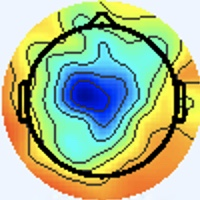

Data behind this chart, as committed beside it:
[238 245 255], [238 245 255], [238 245 255], [238 245 255], [238 245 255], [238 245 255], [238 245 255], [238 245 255], [238 245 255], [238 245 255], [238 245 255], [238 245 255], [238 245 255], [238 245 255], [238 245 255], [238 245 255], [238 245 255], [238 245 255], [238 245 255], [238 245 255], [238 245 255], [238 245 255], [238 245 255], [238 245 255]
[238 245 255], [238 245 255], [238 245 255], [238 245 255], [238 245 255], [238 245 255], [238 245 255], [238 245 255], [238 245 255], [238 245 255], [238 245 255], [238 245 255], [238 245 255], [238 245 255], [238 245 255], [238 245 255], [238 245 255], [238 245 255], [238 245 255], [238 245 255], [238 245 255], [238 245 255], [238 245 255], [238 245 255]
[238 245 255], [238 245 255], [238 245 255], [238 245 255], [238 245 255], [238 245 255], [238 245 255], [238 245 255], [238 245 255], [238 245 255], [238 245 255], [238 245 255], [238 245 255], [238 245 255], [238 245 255], [238 245 255], [238 245 255], [238 245 255], [238 245 255], [238 245 255], [238 245 255], [238 245 255], [238 245 255], [238 245 255]
[238 245 255], [238 245 255], [238 245 255], [238 245 255], [238 245 255], [238 245 255], [238 245 255], [238 245 255], [238 245 255], [238 245 255], [238 245 255], [238 245 255], [238 245 255], [238 245 255], [238 245 255], [238 245 255], [238 245 255], [238 245 255], [238 245 255], [238 245 255], [238 245 255], [238 245 255], [238 245 255], [238 245 255]
[238 245 255], [238 245 255], [238 245 255], [238 245 255], [238 245 255], [238 245 255], [238 245 255], [238 245 255], [238 245 255], [238 245 255], [238 245 255], [238 245 255], [238 245 255], [238 245 255], [238 245 255], [238 245 255], [238 245 255], [238 245 255], [238 245 255], [238 245 255], [238 245 255], [238 245 255], [238 245 255], [238 245 255]
[238 245 255], [238 245 255], [238 245 255], [238 245 255], [238 245 255], [238 245 255], [238 245 255], [238 245 255], [238 245 255], [238 245 255], [238 245 255], [238 245 255], [238 245 255], [238 245 255], [238 245 255], [238 245 255], [238 245 255], [238 245 255], [238 245 255], [238 245 255], [238 245 255], [238 245 255], [238 245 255], [238 245 255]
[238 245 255], [238 245 255], [238 245 255], [238 245 255], [238 245 255], [238 245 255], [238 245 255], [238 245 255], [238 245 255], [238 245 255], [238 245 255], [238 245 255], [238 245 255], [238 245 255], [238 245 255], [238 245 255], [238 245 255], [238 245 255], [238 245 255], [238 245 255], [238 245 255], [238 245 255], [238 245 255], [238 245 255]
[238 245 255], [238 245 255], [238 245 255], [238 245 255], [238 245 255], [238 245 255], [238 245 255], [238 245 255], [238 245 255], [238 245 255], [238 245 255], [238 245 255], [238 245 255], [238 245 255], [238 245 255], [238 245 255], [238 245 255], [238 245 255], [238 245 255], [238 245 255], [238 245 255], [238 245 255], [238 245 255], [238 245 255]
[238 245 255], [238 245 255], [238 245 255], [238 245 255], [238 245 255], [238 245 255], [238 245 255], [238 245 255], [238 245 255], [238 245 255], [238 245 255], [238 245 255], [238 245 255], [238 245 255], [238 245 255], [238 245 255], [238 245 255], [238 245 255], [238 245 255], [238 245 255], [238 245 255], [238 245 255], [238 245 255], [238 245 255]
[238 245 255], [238 245 255], [238 245 255], [238 245 255], [238 245 255], [238 245 255], [238 245 255], [238 245 255], [238 245 255], [238 245 255], [238 245 255], [238 245 255], [238 245 255], [238 245 255], [238 245 255], [238 245 255], [238 245 255], [238 245 255], [238 245 255], [238 245 255], [238 245 255], [238 245 255], [238 245 255], [238 245 255]
[238 245 255], [238 245 255], [238 245 255], [238 245 255], [238 245 255], [238 245 255], [238 245 255], [238 245 255], [238 245 255], [238 245 255], [238 245 255], [238 245 255], [238 245 255], [238 245 255], [238 245 255], [238 245 255], [238 245 255], [238 245 255], [238 245 255], [238 245 255], [238 245 255], [238 245 255], [238 245 255], [238 245 255]
[238 245 255], [238 245 255], [238 245 255], [238 245 255], [238 245 255], [238 245 255], [238 245 255], [238 245 255], [238 245 255], [238 245 255], [238 245 255], [238 245 255], [238 245 255], [238 245 255], [238 245 255], [238 245 255], [238 245 255], [238 245 255], [238 245 255], [238 245 255], [238 245 255], [238 245 255], [238 245 255], [238 245 255]
[238 245 255], [238 245 255], [238 245 255], [238 245 255], [238 245 255], [238 245 255], [238 245 255], [238 245 255], [238 245 255], [238 245 255], [238 245 255], [238 245 255], [238 245 255], [238 245 255], [238 245 255], [238 245 255], [238 245 255], [238 245 255], [238 245 255], [238 245 255], [238 245 255], [238 245 255], [238 245 255], [238 245 255]
[238 245 255], [238 245 255], [238 245 255], [238 245 255], [238 245 255], [238 245 255], [238 245 255], [238 245 255], [238 245 255], [238 245 255], [238 245 255], [238 245 255], [238 245 255], [238 245 255], [238 245 255], [238 245 255], [238 245 255], [238 245 255], [238 245 255], [238 245 255], [238 245 255], [238 245 255], [238 245 255], [238 245 255]
[238 245 255], [238 245 255], [238 245 255], [238 245 255], [238 245 255], [238 245 255], [238 245 255], [238 245 255], [238 245 255], [238 245 255], [238 245 255], [238 245 255], [238 245 255], [238 245 255], [238 245 255], [238 245 255], [238 245 255], [238 245 255], [238 245 255], [238 245 255], [238 245 255], [238 245 255], [238 245 255], [238 245 255]
[238 245 255], [238 245 255], [238 245 255], [238 245 255], [238 245 255], [238 245 255], [238 245 255], [238 245 255], [238 245 255], [238 245 255], [238 245 255], [238 245 255], [238 245 255], [238 245 255], [238 245 255], [238 245 255], [237 245 255], [237 245 255], [237 246 255], [238 245 255], [238 245 255], [238 245 255], [238 245 255], [238 245 255]
[238 245 255], [238 245 255], [238 245 255], [238 245 255], [238 245 255], [238 245 255], [238 245 255], [238 245 255], [238 245 255], [238 245 255], [238 245 255], [238 245 255], [238 245 255], [238 245 255], [238 245 255], [237 245 255], [236 245 255], [234 246 255], [236 246 255], [237 246 253], [238 245 253], [240 244 253], [240 244 255], [240 244 255]
[238 245 255], [238 245 255], [238 245 255], [238 245 255], [238 245 255], [238 245 255], [238 245 255], [238 245 255], [238 245 255], [238 245 255], [238 245 255], [238 245 255], [238 245 255], [238 245 255], [238 245 255], [237 245 255], [236 245 255], [236 246 255], [236 246 255], [237 246 253], [238 245 253], [240 244 253], [240 244 255], [240 244 255]
[238 245 255], [238 245 255], [238 245 255], [238 245 255], [238 245 255], [238 245 255], [238 245 255], [238 245 255], [238 245 255], [238 245 255], [238 245 255], [238 245 255], [238 245 255], [238 245 255], [238 245 255], [238 245 255], [238 245 255], [238 245 255], [238 245 255], [238 245 255], [240 244 255], [240 244 255], [240 244 255], [238 245 255]
[238 245 255], [238 245 255], [238 245 255], [238 245 255], [238 245 255], [238 245 255], [238 245 255], [238 245 255], [238 245 255], [238 245 255], [238 245 255], [238 245 255], [238 245 255], [238 245 255], [238 245 255], [238 245 255], [240 244 253], [240 244 253], [240 244 255], [240 244 255], [240 243 255], [238 244 255], [238 244 255], [237 246 255]
[238 245 255], [238 245 255], [238 245 255], [238 245 255], [238 245 255], [238 245 255], [238 245 255], [238 245 255], [238 245 255], [238 245 255], [238 245 255], [238 245 255], [238 245 255], [238 245 255], [238 245 255], [240 244 255], [241 244 253], [241 244 253], [240 244 255], [240 243 255], [238 244 255], [237 245 255], [237 246 255], [237 246 253]
[238 245 255], [238 245 255], [238 245 255], [238 245 255], [238 245 255], [238 245 255], [238 245 255], [238 245 255], [238 245 255], [238 245 255], [238 245 255], [238 245 255], [238 245 255], [238 245 255], [238 245 255], [240 244 255], [241 244 253], [241 244 253], [240 244 255], [238 244 255], [237 245 255], [236 246 255], [236 247 253], [236 247 253]
[238 245 255], [238 245 255], [238 245 255], [238 245 255], [238 245 255], [238 245 255], [238 245 255], [238 245 255], [238 245 255], [238 245 255], [238 245 255], [238 245 255], [238 245 255], [238 245 255], [238 245 255], [238 245 255], [240 244 255], [238 245 255], [238 244 255], [237 245 255], [236 246 255], [236 247 253], [236 247 253], [236 247 253]
[238 245 255], [238 245 255], [238 245 255], [238 245 255], [238 245 255], [238 245 255], [238 245 255], [238 245 255], [238 245 255], [238 245 255], [238 245 255], [238 245 255], [238 245 255], [238 245 255], [238 245 255], [238 245 255], [238 245 255], [237 246 255], [237 246 255], [236 246 255], [236 247 253], [236 247 253], [236 247 253], [237 246 253]
[238 245 255], [238 245 255], [238 245 255], [238 245 255], [238 245 255], [238 245 255], [238 245 255], [238 245 255], [238 245 255], [238 245 255], [238 245 255], [238 245 255], [238 245 255], [238 245 255], [238 245 255], [238 245 255], [237 246 255], [237 246 255], [237 246 255], [236 247 253], [236 247 253], [237 246 253], [237 246 255], [238 245 255]
[238 245 255], [238 245 255], [238 245 255], [238 245 255], [238 245 255], [238 245 255], [238 245 255], [238 245 255], [238 245 255], [238 245 255], [238 245 255], [238 245 255], [238 245 255], [238 245 255], [238 245 255], [238 245 255], [238 244 255], [237 246 255], [237 246 253], [237 246 253], [238 245 253], [238 245 255], [238 244 255], [238 244 255]
[238 245 255], [238 245 255], [238 245 255], [238 245 255], [238 245 255], [238 245 255], [238 245 255], [238 245 255], [238 245 255], [238 245 255], [238 245 255], [238 245 255], [238 245 255], [238 245 255], [238 245 255], [238 244 255], [238 244 255], [238 244 255], [238 245 255], [238 245 253], [240 244 255], [240 244 255], [240 244 255], [240 244 255]
[238 245 255], [238 245 255], [238 245 255], [238 245 255], [238 245 255], [238 245 255], [238 245 255], [238 245 255], [238 245 255], [238 245 255], [238 245 255], [238 245 255], [238 245 255], [238 245 255], [238 245 255], [238 244 255], [240 243 255], [240 243 255], [240 244 255], [240 244 253], [241 243 255], [241 243 255], [240 243 255], [240 244 255]
[238 245 255], [238 245 255], [238 245 255], [238 245 255], [238 245 255], [238 245 255], [238 245 255], [238 245 255], [238 245 255], [238 245 255], [238 245 255], [238 245 255], [238 245 255], [238 245 255], [238 245 255], [238 244 255], [238 244 255], [240 243 255], [240 244 255], [241 244 253], [243 243 255], [241 243 255], [240 244 255], [238 245 255]
[238 245 255], [238 245 255], [238 245 255], [238 245 255], [238 245 255], [238 245 255], [238 245 255], [238 245 255], [238 245 255], [238 245 255], [238 245 255], [238 245 255], [238 245 255], [238 245 255], [238 245 255], [238 244 255], [238 244 255], [238 244 255], [240 244 253], [241 244 251], [241 244 253], [241 243 255], [240 244 255], [238 245 255]
[238 245 255], [238 245 255], [238 245 255], [238 245 255], [238 245 255], [238 245 255], [238 245 255], [238 245 255], [238 245 255], [238 245 255], [238 245 255], [238 245 255], [238 245 255], [238 245 255], [238 245 255], [238 245 255], [237 245 255], [237 246 255], [238 246 249], [240 245 249], [240 245 251], [240 244 255], [238 244 255], [237 246 255]
[238 245 255], [238 245 255], [238 245 255], [238 245 255], [238 245 255], [238 245 255], [238 245 255], [238 245 255], [238 245 255], [238 245 255], [238 245 255], [238 245 255], [238 245 255], [238 245 255], [238 245 255], [238 245 255], [237 245 255], [237 246 255], [238 245 251], [238 246 249], [240 245 251], [240 244 253], [238 245 255], [237 246 255]
[238 245 255], [238 245 255], [238 245 255], [238 245 255], [238 245 255], [238 245 255], [238 245 255], [238 245 255], [238 245 255], [238 245 255], [238 245 255], [238 245 255], [238 245 255], [238 245 255], [238 245 255], [238 245 255], [241 245 255], [240 244 255], [237 243 255], [237 244 254], [240 245 251], [240 245 251], [240 243 252], [239 243 254]
[238 245 255], [238 245 255], [238 245 255], [238 245 255], [238 245 255], [238 245 255], [238 245 255], [238 245 255], [238 245 255], [238 245 255], [238 245 255], [238 245 255], [238 245 255], [238 245 255], [238 245 255], [238 245 255], [241 243 255], [240 244 255], [238 244 255], [238 244 255], [239 246 254], [241 245 254], [242 244 255], [240 244 255]
[238 245 255], [238 245 255], [238 245 255], [238 245 255], [238 245 255], [238 245 255], [238 245 255], [238 245 255], [238 245 255], [238 245 255], [238 245 255], [238 245 255], [238 245 255], [238 245 255], [238 245 255], [238 245 255], [237 244 252], [238 245 255], [238 244 255], [239 244 255], [239 245 255], [238 244 255], [238 244 255], [238 247 255]
[238 245 255], [238 245 255], [238 245 255], [238 245 255], [238 245 255], [238 245 255], [238 245 255], [238 245 255], [238 245 255], [238 245 255], [238 245 255], [238 245 255], [238 245 255], [238 245 255], [238 245 255], [238 245 253], [237 246 251], [237 246 253], [238 244 255], [238 244 255], [237 243 255], [237 243 255], [236 246 255], [236 247 251]
[238 245 255], [238 245 255], [238 245 255], [238 245 255], [238 245 255], [238 245 255], [238 245 255], [238 245 255], [238 245 255], [238 245 255], [238 245 255], [238 245 255], [238 245 255], [238 245 255], [238 245 255], [238 245 253], [237 247 249], [237 247 249], [238 245 253], [238 245 253], [239 244 248], [237 245 248], [236 247 253], [238 249 245]
[238 245 255], [238 245 255], [238 245 255], [238 245 255], [238 245 255], [238 245 255], [238 245 255], [238 245 255], [238 245 255], [238 245 255], [238 245 255], [238 245 255], [238 245 255], [238 245 255], [238 245 255], [238 245 253], [238 245 251], [238 245 251], [238 245 253], [238 245 251], [241 246 250], [241 247 247], [239 248 245], [241 249 228]
[238 245 255], [238 245 255], [238 245 255], [238 245 255], [238 245 255], [238 245 255], [238 245 255], [238 245 255], [238 245 255], [238 245 255], [238 245 255], [238 245 255], [238 245 255], [238 245 255], [238 245 255], [238 245 255], [240 244 255], [240 244 255], [238 244 255], [239 245 255], [241 245 255], [244 245 249], [242 244 233], [246 245 199]
[238 245 255], [238 245 255], [238 245 255], [238 245 255], [238 245 255], [238 245 255], [238 245 255], [238 245 255], [238 245 255], [238 245 255], [238 245 255], [238 245 255], [238 245 255], [238 245 255], [238 245 255], [238 245 255], [240 244 255], [239 243 255], [238 244 255], [241 245 255], [242 245 250], [244 244 232], [246 241 199], [248 243 159]
[238 245 255], [238 245 255], [238 245 255], [238 245 255], [238 245 255], [238 245 255], [238 245 255], [238 245 255], [238 245 255], [238 245 255], [238 245 255], [238 245 255], [238 245 255], [238 245 255], [238 245 255], [238 245 255], [238 244 255], [238 244 255], [239 246 255], [239 245 245], [244 246 232], [248 246 198], [248 240 141], [250 242 107]
[238 245 255], [238 245 255], [238 245 255], [238 245 255], [238 245 255], [238 245 255], [238 245 255], [238 245 255], [238 245 255], [238 245 255], [238 245 255], [238 245 255], [238 245 255], [238 245 255], [238 245 255], [238 244 255], [237 245 255], [236 244 255], [239 247 250], [240 247 231], [243 245 196], [246 242 153], [248 238 104], [251 241  82]
[238 245 255], [238 245 255], [238 245 255], [238 245 255], [238 245 255], [238 245 255], [238 245 255], [238 245 255], [238 245 255], [238 245 255], [238 245 255], [238 245 255], [238 245 255], [238 245 255], [238 245 255], [237 245 255], [236 246 255], [235 245 254], [238 249 245], [240 247 206], [241 243 142], [244 240 104], [249 237  89], [252 242  83]
[238 245 255], [238 245 255], [238 245 255], [238 245 255], [238 245 255], [238 245 255], [238 245 255], [238 245 255], [238 245 255], [238 245 255], [238 245 255], [238 245 255], [238 245 255], [238 245 255], [238 245 255], [237 246 255], [235 245 255], [236 245 250], [241 249 238], [242 247 193], [244 243 117], [248 242  82], [254 244  87], [254 246  86]
[238 245 255], [238 245 255], [238 245 255], [238 245 255], [238 245 255], [238 245 255], [238 245 255], [238 245 255], [238 245 255], [238 245 255], [238 245 255], [238 245 255], [238 245 255], [238 245 255], [238 245 255], [238 245 255], [236 245 254], [241 247 247], [244 247 230], [247 245 186], [253 243 119], [255 247  88], [255 250  88], [250 249  83]
[238 245 255], [238 245 255], [238 245 255], [238 245 255], [238 245 255], [238 245 255], [238 245 255], [238 245 255], [238 245 255], [238 245 255], [238 245 255], [238 245 255], [238 245 255], [238 245 255], [238 245 255], [238 245 251], [243 249 249], [245 248 229], [245 244 196], [248 242 156], [255 244 110], [255 248  88], [255 253  89], [250 252  83]
[238 245 255], [238 245 255], [238 245 255], [238 245 255], [238 245 255], [238 245 255], [238 245 255], [238 245 255], [238 245 255], [238 245 255], [238 245 255], [238 245 255], [238 245 255], [238 245 255], [238 245 255], [240 246 246], [243 247 230], [243 245 195], [244 240 141], [249 240 109], [255 246  93], [255 248  85], [255 252  86], [252 253  87]
[238 244 255], [238 245 255], [238 245 255], [238 245 255], [238 245 255], [238 245 255], [238 245 255], [238 245 255], [238 245 255], [238 245 255], [238 245 253], [238 245 253], [238 245 255], [240 244 255], [240 245 251], [243 246 235], [241 240 194], [244 240 153], [244 235 104], [251 242  85], [255 250  87], [255 250  84], [254 251  84], [251 252  86]
[237 245 255], [238 244 255], [238 245 255], [240 244 255], [240 244 253], [240 244 253], [238 245 255], [238 245 255], [238 244 255], [240 247 255], [240 245 249], [240 245 249], [241 245 255], [243 246 255], [242 246 247], [240 239 209], [235 223 137], [239 224  99], [247 232  87], [255 245  86], [255 250  84], [254 252  82], [254 253  85], [251 252  86]
[237 245 255], [237 245 255], [240 244 255], [240 244 255], [241 244 253], [240 244 253], [238 245 255], [237 246 255], [237 243 255], [237 244 252], [240 245 248], [241 246 249], [238 242 253], [240 243 250], [245 247 242], [246 242 197], [239 221 113], [244 221  79], [248 231  81], [255 244  84], [254 249  83], [253 252  82], [255 254  86], [251 252  86]
[237 245 255], [237 245 255], [240 244 255], [240 244 255], [241 243 255], [240 244 253], [236 246 255], [234 247 255], [238 247 255], [237 244 252], [240 245 249], [242 247 251], [238 245 253], [242 247 250], [247 249 235], [248 241 189], [242 222 110], [247 222  78], [251 231  84], [255 243  85], [255 251  82], [255 253  80], [255 254  86], [251 252  89]
[237 246 255], [237 246 255], [238 244 255], [238 245 255], [241 244 253], [240 244 253], [237 246 255], [236 246 255], [238 246 255], [237 246 255], [240 244 253], [240 247 253], [238 248 250], [239 245 233], [244 239 199], [246 230 153], [243 221 101], [248 223  78], [252 232  83], [255 244  86], [255 250  81], [255 253  80], [254 253  85], [252 253  90]
[236 247 253], [236 247 253], [236 247 253], [237 246 251], [241 244 249], [243 243 251], [241 243 255], [240 244 255], [236 242 255], [237 245 255], [241 245 255], [238 245 251], [236 249 242], [236 240 205], [241 223 139], [245 216  99], [245 217  82], [247 221  76], [251 230  77], [255 242  83], [255 249  81], [255 253  83], [254 253  85], [252 253  90]
[237 246 253], [236 247 253], [234 247 253], [236 247 253], [241 244 251], [243 243 251], [243 243 253], [240 244 255], [238 244 255], [238 246 255], [237 243 255], [238 246 248], [242 253 239], [244 244 194], [244 222 113], [246 213  74], [248 217  75], [248 222  75], [252 231  76], [255 242  81], [255 250  84], [255 253  83], [254 253  85], [251 253  90]
[238 245 253], [237 246 255], [237 245 255], [237 245 255], [240 244 255], [240 244 253], [238 245 251], [237 246 253], [238 248 255], [236 246 255], [237 245 248], [239 246 239], [245 250 230], [247 242 187], [244 224 111], [245 217  74], [247 219  75], [250 224  75], [254 234  75], [255 244  80], [255 250  82], [255 253  83], [254 253  85], [251 253  90]
[238 245 255], [238 245 255], [238 244 255], [238 244 255], [238 245 255], [238 245 253], [237 246 253], [237 246 253], [235 243 254], [237 244 252], [243 249 249], [244 245 231], [245 237 200], [243 226 154], [242 217  98], [246 218  74], [244 216  72], [248 222  73], [252 232  75], [255 243  79], [255 250  84], [255 252  85], [254 253  87], [251 253  90]
[238 244 255], [238 244 255], [240 244 255], [240 244 253], [237 246 251], [237 246 251], [237 246 255], [238 244 255], [243 242 255], [248 246 255], [245 243 246], [246 236 211], [237 210 139], [239 205  98], [244 209  81], [250 217  76], [246 215  73], [247 221  76], [249 228  77], [253 239  81], [255 248  85], [255 252  87], [253 252  86], [252 254  91]
[240 243 255], [240 243 255], [240 244 255], [240 245 251], [237 247 249], [236 247 251], [238 245 255], [240 244 255], [244 242 255], [244 241 250], [248 245 240], [252 238 199], [236 203 108], [240 201  74], [248 210  77], [250 214  76], [247 216  74], [247 221  76], [250 228  80], [253 238  83], [255 248  85], [255 252  85], [254 251  86], [251 253  90]
[241 242 255], [240 243 255], [240 244 255], [238 245 253], [237 246 251], [237 246 251], [240 245 251], [241 244 251], [241 246 252], [242 246 245], [250 247 230], [252 239 186], [236 210 100], [239 205  69], [247 211  73], [251 215  75], [247 216  73], [248 220  74], [252 228  78], [255 239  82], [255 249  84], [255 253  83], [254 251  86], [252 252  92]
[241 242 255], [240 243 255], [240 244 255], [238 245 255], [237 246 255], [237 246 253], [240 245 251], [240 245 249], [238 248 249], [241 247 233], [248 240 201], [247 229 155], [237 208  91], [241 205  67], [245 209  71], [251 215  75], [246 214  71], [247 219  73], [251 227  75], [255 238  80], [255 249  82], [255 252  83], [255 250  86], [254 252  92]
[240 244 255], [240 244 255], [240 244 255], [238 245 255], [237 245 255], [237 245 255], [240 244 255], [241 246 252], [239 249 248], [236 239 212], [235 218 148], [235 206 104], [234 198  76], [242 202  68], [248 209  70], [247 210  69], [247 211  71], [248 218  72], [250 225  73], [255 237  79], [255 246  82], [255 250  84], [255 248  85], [254 250  89]
... 139 more rows
